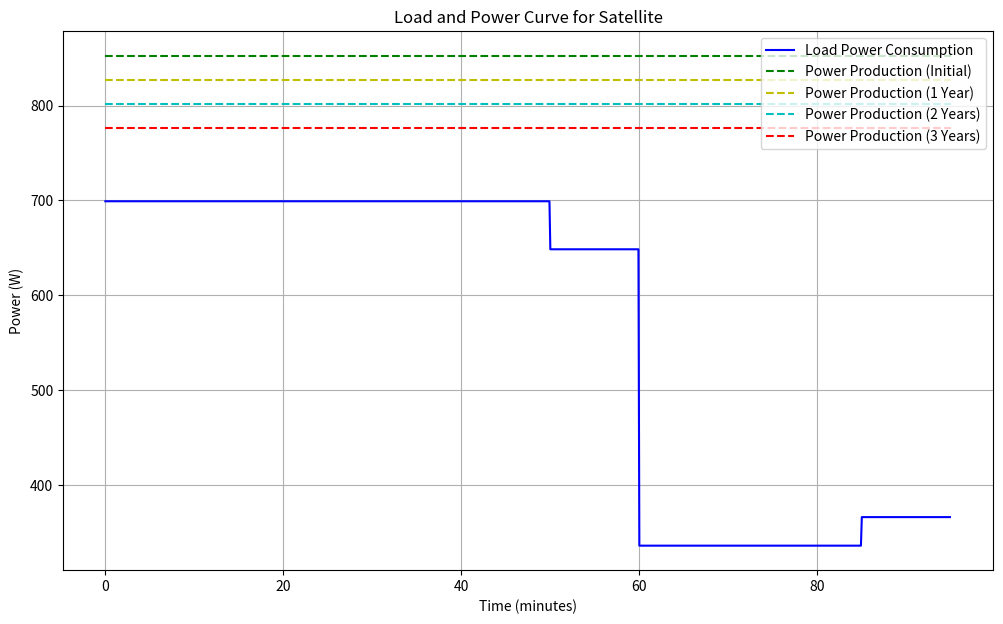
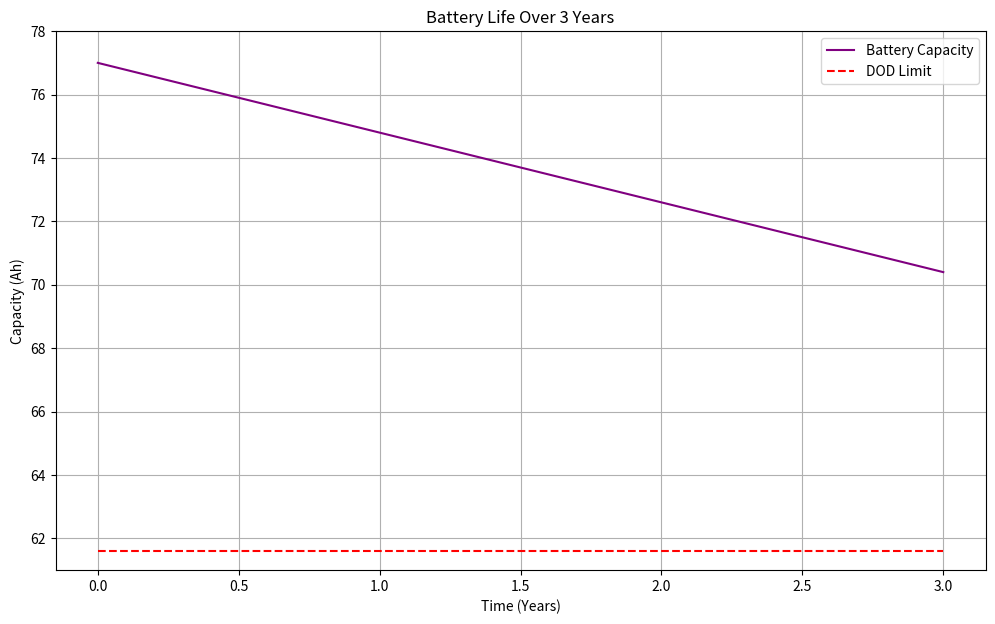
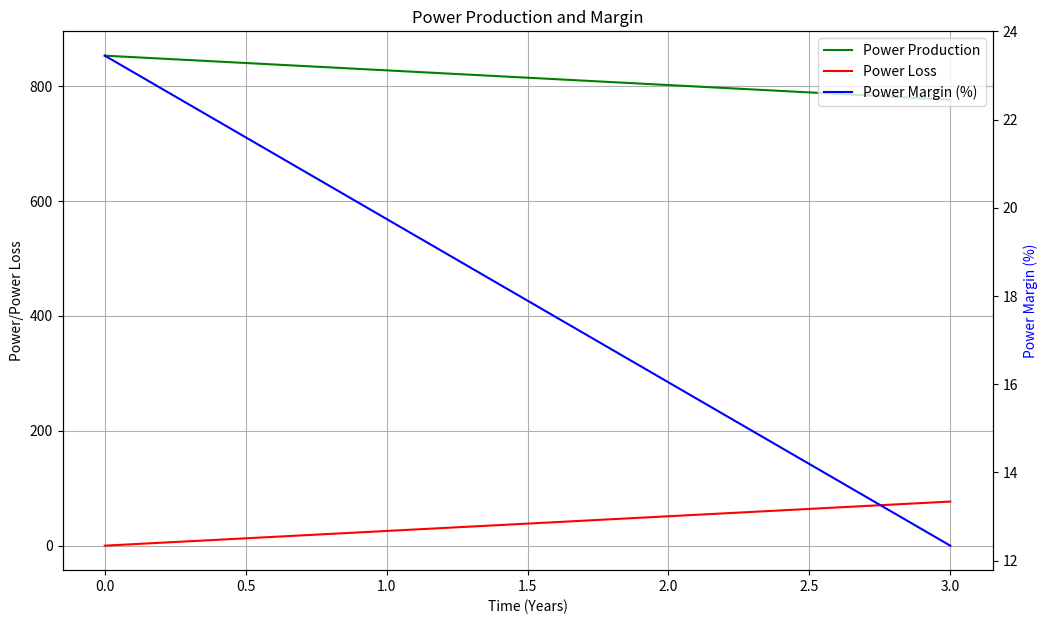
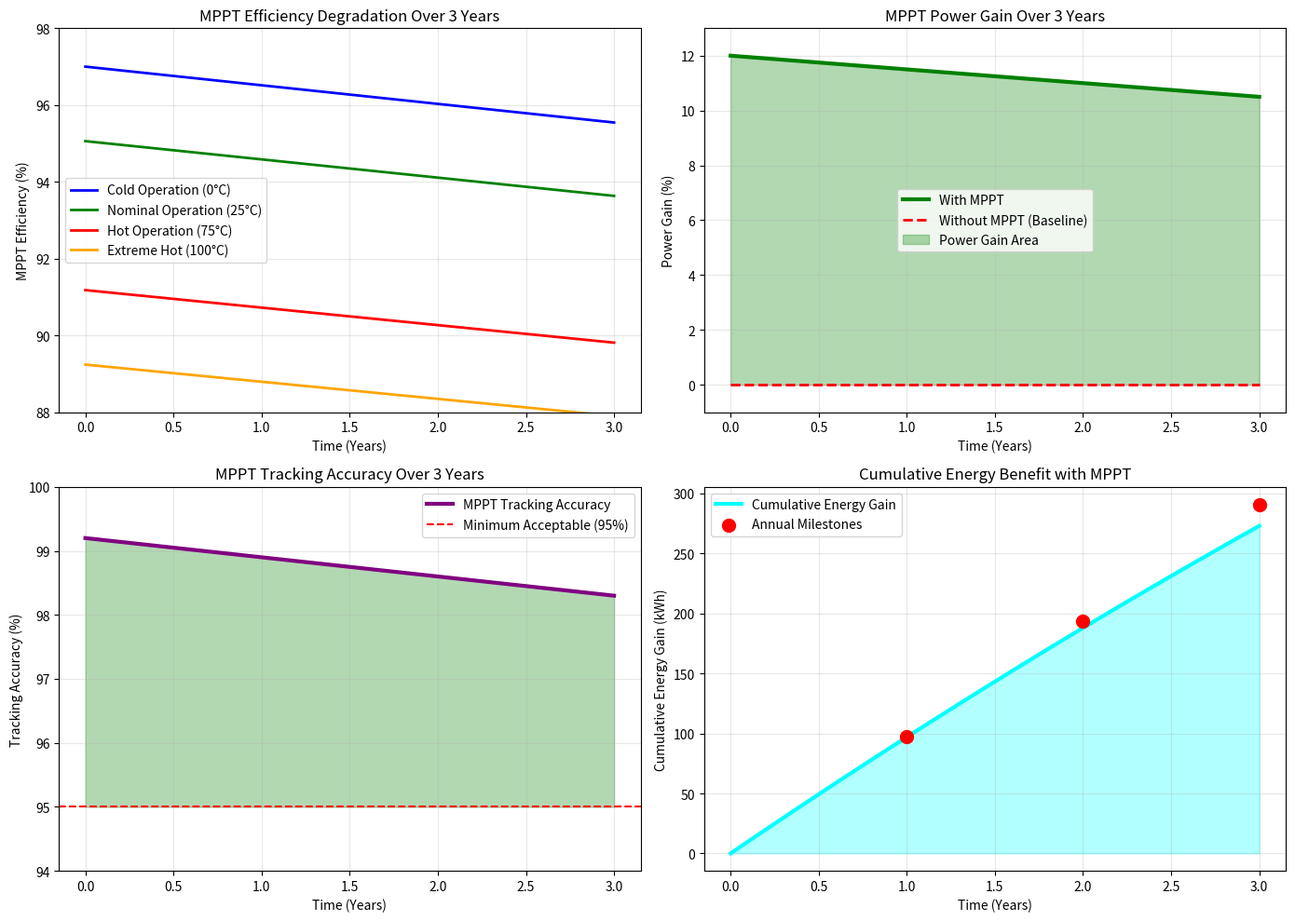
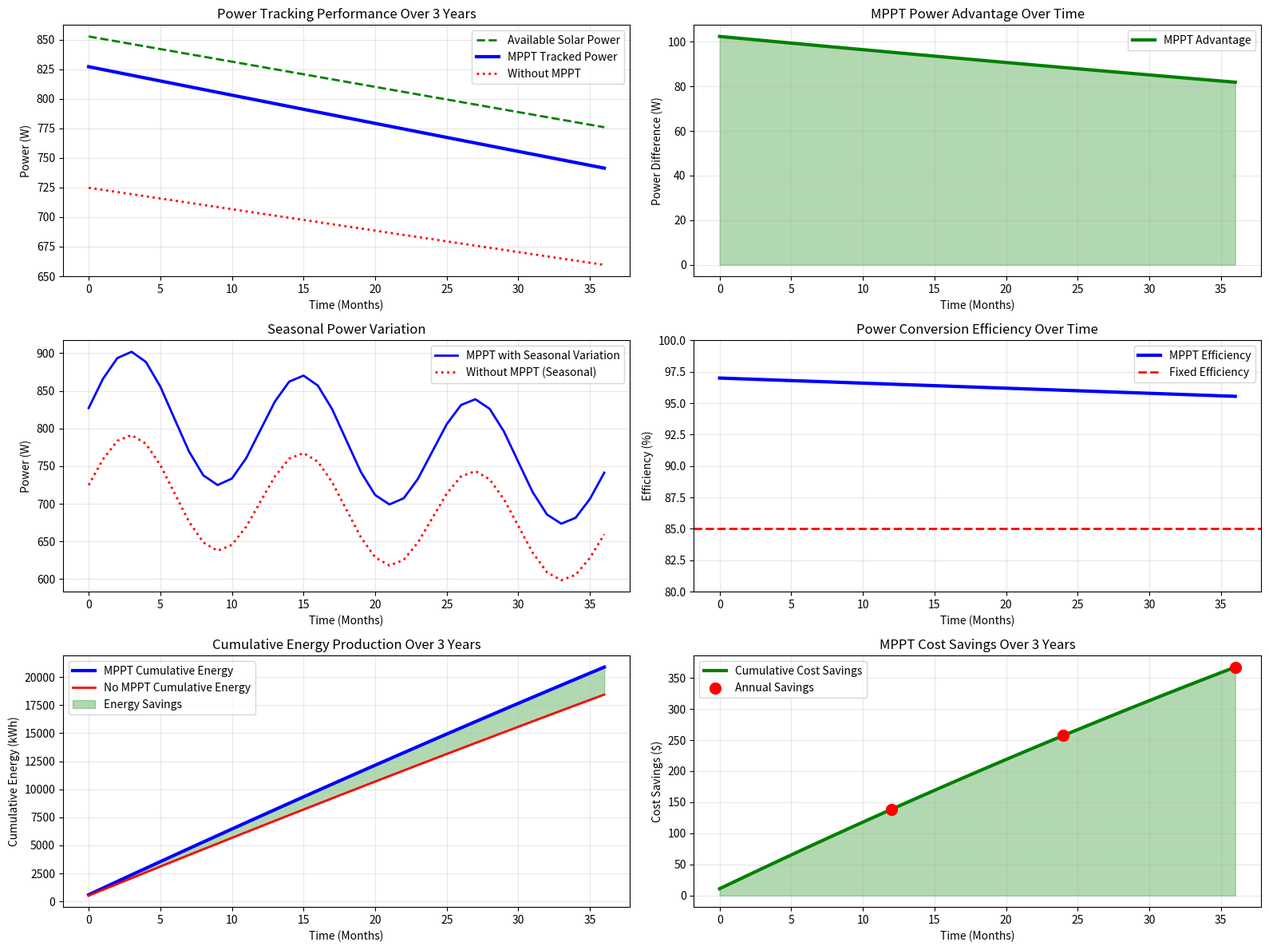
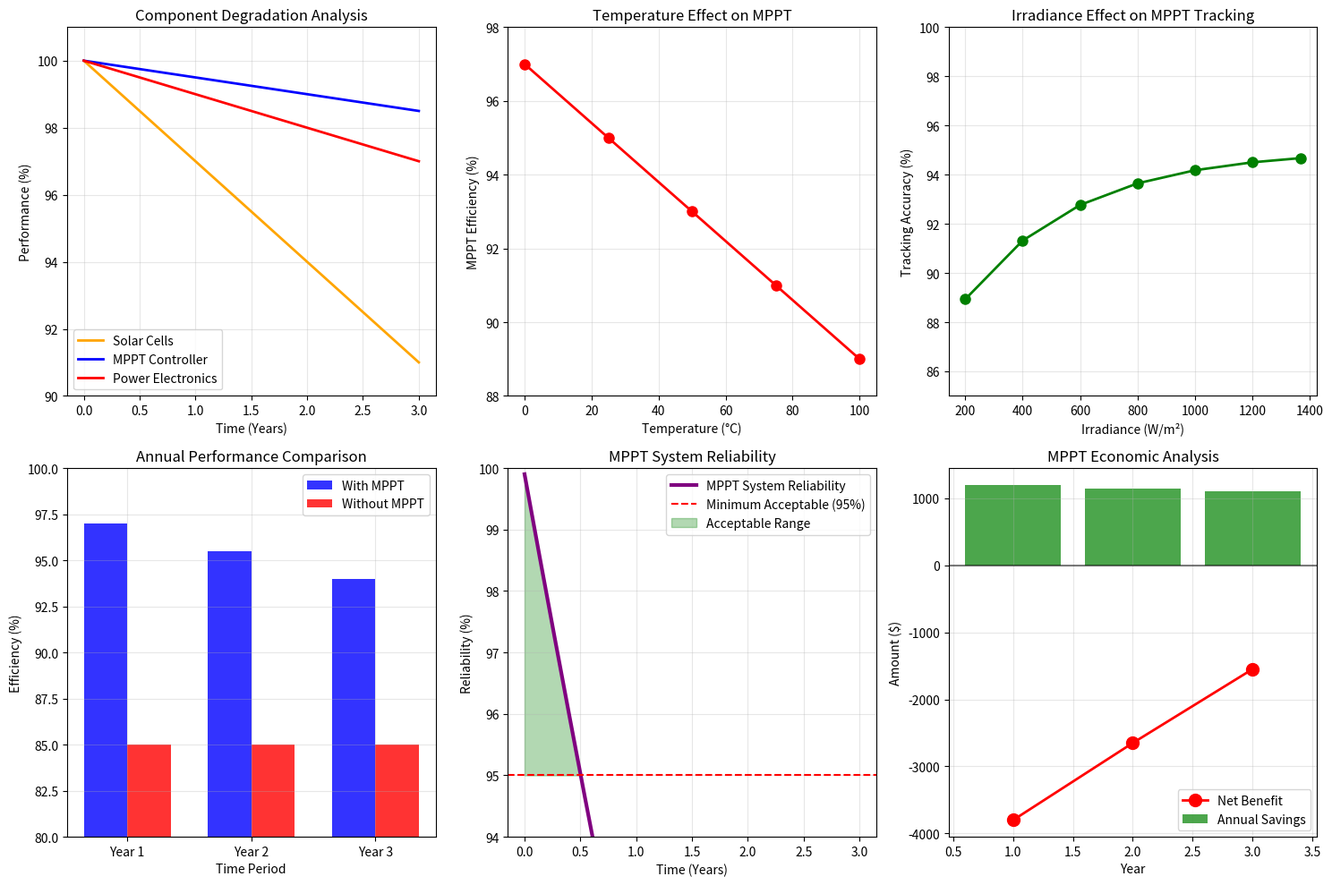

Here is the Python script that generated these plots, in order:
import matplotlib.pyplot as plt
import numpy as np
import pandas as pd
from matplotlib.dates import YearLocator, MonthLocator, DateFormatter
import datetime

class SatelliteDesign:
    def __init__(self):
        # Initialize design calculations storage
        self.design_calculations = {}

        # Design Choices
        self.power_conversion_efficiency = {
            'PDU Efficiency': 0.98,  # 98%
            'PCU Efficiency': 0.97,  # 97%
            'BDR Efficiency': 0.89,   # From PDF
            'BCR Efficiency': 0.91     # From PDF
        }
        self.solar_cell_efficiency = {
            'Gallium Arsenide Efficiency': {
                'Temp = 0': 0.338,   # 33.8% at 0°C (from PDF)
                'Temp = 200': 0.179  # 17.9% at 200°C (from PDF)
            },
            'Solar Cell Packing': {
                'n_pack': 0.9  # 90% (from PDF)
            }
        }
        self.power_management_efficiency = {
            'Battery Charging Efficiency': 0.93,  # From PDF
            'Battery Discharge Regulation Efficiency': 0.91,  # From PDF
            'Array Degradation Factor': 0.03  # 3% per year (from PDF)
        }

        # Design Constraints (from PDF)
        self.sunlight_phase_duration = 1.029  # hours (61.74 minutes)
        self.eclipse_phase_duration = 0.6043  # hours (36.26 minutes)
        self.orbit_period = 1.633  # hours (98 minutes)
        self.mass = 500  # kg (from PDF)
        self.orbit_name = ['Sun-Synchronous Orbit', 'A-Synchronous Orbit', 'Inclined Orbit']
        self.orbit_parameters = {
            'SSO': {
                'Altitude': '500-700km',
                'Eccentricity': 0,
                'Average Orbit': 95,
                'RAAN': 48.0589,  # degrees
                'Omega': 0,
                'Drag Area': 3.0,  # m²
                'Drag Area to Mass Ratio': 0.00061074,  # m²/kg
                'Area Exposed to Sun': 6.66,  # m²
                'Solar Area to Mass Ratio': 0.01355,  # m²/kg
                'Drag Coefficient': 2.2,
                'Mass': 500  # kg
            }
        }
        # Orbit Parameters (from PDF)
        self.orbit_parameters = {
            'SSO': {
                'Altitude': '500-700 km',
                'Eccentricity': 0,
                'Inclination': 97.4065,  # degrees
                'RAAN': 48.0589,         # degrees
                'Drag Area': 3.0,        # m²
                'Area Exposed to Sun': 6.66  # m²
            }
        }

        # User Requirements (from PDF)
        self.user_requirements = {
            'LTDN': '10:30 AM',
            'Beta Angle Variation': '-83.573° to 83.573°',
            'Illumination Duration Ratio': '75.4%'
        }

        # Constants (from PDF)
        self.solar_flux = 1367  # W/m²
        self.stefan_boltzmann = 5.67e-8  # W/m²K⁴
        self.battery_energy_density = 80  # Wh/kg (Li-Ion)
        self.depth_of_discharge = 0.8  # 80%

    def add_design_calculation(self, key, value):
        """Add a design calculation to the storage."""
        self.design_calculations[key] = value

    # Solver 1: Power Budget Calculation (from PDF Page 3-4)
    def solver1_power_budget(self):
        """Calculate power requirements during sunlight and eclipse phases."""
        T_sun = 61.74  # minutes (converted to hours in calculations)
        T_eclipse = 36.26  # minutes

        # Average power during sunlight phase
        P_sun = ((699.19 * 50 * 60) + (648.55 * 10 * 60)) / (60 * 60)
        #P_sun = 690.75  # W

        # Average power during eclipse phase
        P_eclipse = ((336.05 * 25 * 35) + (366.16 * 10 * 35)) / (35 * 60)
        #P_eclipse = 201.048  # W

        # Power required for charging
        eta_total = 0.729  # ηBCR * ηBDR * ηAR
        P_charge = (T_eclipse / T_sun) * (1 / eta_total) * P_eclipse
        #P_charge = 160.86  # W

        # Total power required from array (Parray = Psun + Pcharge)
        P_array = P_sun + P_charge

        # Store results
        self.add_design_calculation("Sunlight Power", P_sun)
        self.add_design_calculation("Eclipse Power", P_eclipse)
        self.add_design_calculation("Charge Power", P_charge)
        self.add_design_calculation("Total Array Power", P_array)

        return P_sun, P_eclipse, P_charge, P_array

    # Solver 2: Solar Array and Battery Sizing (from PDF Page 4-5)
    def solver2_solar_array_and_battery(self):
        """Calculate solar array size and battery mass."""
        P_array = 851.61  # W (from PDF)
        solar_flux = 1367  # W/m²
        cosS_theta = 0.9985  # Pointing efficiency
        n_cell = 0.318  # GaAs cell efficiency (degraded)
        n_pack = 0.9    # Packing efficiency
        D = 0.03        # Degradation factor

        # Solar array size
        A_array = P_array / (solar_flux * cosS_theta * n_cell * n_pack * (1 - D))
        #A_array = 2.733  # m²

        # Battery stored energy
        T = 1.633  # Orbit period (hours)
        Tsun = 1.029  # Sunlight duration (hours)
        eta_charge = 0.93  # Charging efficiency
        EB = 201.048 * (T - Tsun) / (eta_charge * self.depth_of_discharge)
        #EB = 163.22  # Wh

        # Battery mass
        battery_mass = EB / self.battery_energy_density
        #battery_mass = 2.04  # kg

        # Store results
        self.add_design_calculation("Solar Array Size", A_array)
        self.add_design_calculation("Battery Energy", EB)
        self.add_design_calculation("Battery Mass", battery_mass)

        return A_array, EB, battery_mass

    # Solver 3: Subsystem Power Dissipation
    def solver3_subsystem_power(self):
        """Calculate total power dissipation for all subsystems."""
        # Power dissipation values from PDF tables
        adcs_power = 41.26  # W (ADCS)
        ttc_power = 20.32    # W (TT&C)
        cdh_power = 13.71    # W (CDH)
        propulsion_power = 96.6  # W (Propulsion)
        comms_power = 28.19  # W (Communication Modules)
        payload_power = 13.0  # W (Payloads)

        total_power = adcs_power + ttc_power + cdh_power + propulsion_power + comms_power + payload_power
        #total_power = 250.08  # W

        # Store results
        self.add_design_calculation("Total Subsystem Power", total_power)
        return total_power

    # Solver 4: Thermal Analysis
    def solver4_thermal_analysis(self):
        """Calculate thermal dissipation using Stefan-Boltzmann law."""
        emissivity = 0.98
        radiative_area = 8.0  # m²
        temperature = 210.18  # K

        q_out = emissivity * self.stefan_boltzmann * radiative_area * temperature**4
        #q_out = 867.49  # W/m²

        # Store results
        self.add_design_calculation("Thermal Dissipation", q_out)
        return q_out

    # Solver 5: Power Margin and Degradation
    def solver5_power_margin(self):
        """Calculate power margin and degradation over time."""
        P_initial = 851.61  # W (BOL)
        degradation_rate = 0.03  # 3% per year

        # Power at EOL after 2 years
        P_eol = P_initial * (1 - degradation_rate)**2
        #P_eol = 801.28  # W... # Power margin during sunlight (from PDF)
        margin_sunlight = ((851.61 - 699.19) / 699.19) * 100
        #margin_sunlight = 21.8  # %... # Store results
        self.add_design_calculation("EOL Power", P_eol)
        self.add_design_calculation("Sunlight Power Margin", margin_sunlight)
        return P_eol, margin_sunlight
   # Solver 6: Power curve and load curve graphs
    def solver6_load_curve(self):
        """Generate power and load curves, battery life, and power margin graphs."""
        self._create_load_power_graph()
        self._create_battery_life_graph()
        self._create_power_margin_graph()
        return True  # Indicate plots were generated

    def _create_load_power_graph(self):
        """Generate load and power production curve for one orbit cycle."""
        # Retrieve values from design calculations
        initial_power = self.design_calculations.get("Total Array Power", 851.61)
        degradation_rate = self.power_management_efficiency['Array Degradation Factor']

        # Calculate degraded power values
        power_after_1year = initial_power * (1 - degradation_rate * 1)
        power_after_2years = initial_power * (1 - degradation_rate * 2)
        power_after_3years = initial_power * (1 - degradation_rate * 3)

        # Time array and load power setup
        time = np.arange(0, 95, 0.1)
        load_power = np.zeros_like(time)
        
        # Define power phases (values from PDF/Excel)
        for i, t in enumerate(time):
            if t < 50:  # Peak sunlight
                load_power[i] = 699.19
            elif t < 60:  # Nominal sunlight
                load_power[i] = 648.55
            elif t < 85:  # Eclipse non-transmission
                load_power[i] = 336.05
            else:  # Eclipse transmission
                load_power[i] = 366.16

       # Plotting
        plt.figure(figsize=(12, 7))
        plt.plot(time, load_power, 'b-', label='Load Power Consumption')
    
    # Plot power production lines with individual labels
        plt.hlines(initial_power, xmin=0, xmax=95, colors='g', linestyles='--', 
              label='Power Production (Initial)')
        plt.hlines(power_after_1year, xmin=0, xmax=95, colors='y', linestyles='--', 
              label='Power Production (1 Year)')
        plt.hlines(power_after_2years, xmin=0, xmax=95, colors='c', linestyles='--', 
              label='Power Production (2 Years)')
        plt.hlines(power_after_3years, xmin=0, xmax=95, colors='r', linestyles='--', 
              label='Power Production (3 Years)')
    
        plt.xlabel('Time (minutes)')
        plt.ylabel('Power (W)')
        plt.title('Load and Power Curve for Satellite')
        plt.grid(True)
        plt.legend()
        plt.savefig('load_power_curve.png')
        plt.show()
        #plt.close()

    def _create_battery_life_graph(self):
        """Generate battery capacity degradation graph over 3 years."""
        # Battery parameters (from PDF)
        initial_capacity = 77  # Ah
        degradation_rate = 2.2  # Ah/year
        years = np.linspace(0, 3, 100)
        battery_capacity = initial_capacity - degradation_rate * years

        plt.figure(figsize=(12, 7))
        plt.plot(years, battery_capacity, 'purple', label='Battery Capacity')
        plt.hlines(initial_capacity * 0.8, 0, 3, colors='r', linestyles='--', label='DOD Limit')
        plt.ylim(61, 78)
        plt.xlabel('Time (Years)')
        plt.ylabel('Capacity (Ah)')
        plt.title('Battery Life Over 3 Years')
        plt.grid(True)
        plt.legend()
        plt.savefig('battery_life.png')
        plt.show()
        #plt.close()

    def _create_power_margin_graph(self):
        """Generate power margin and degradation graph over 3 years."""
        initial_power = self.design_calculations.get("Total Array Power", 851.61)
        degradation_rate = self.power_management_efficiency['Array Degradation Factor']
        years = np.linspace(0, 3, 100)
    
        # Calculate metrics
        power_production = initial_power * (1 - degradation_rate * years)
        avg_sunlight = self.design_calculations.get("Sunlight Power", 690.75)
        margin_sunlight = ((power_production - avg_sunlight) / avg_sunlight) * 100
        power_loss = initial_power - power_production

        # Create figure and primary axis
        fig, ax1 = plt.subplots(figsize=(12, 7))
    
        # Plot power production and power loss on primary y-axis
        ax1.plot(years, power_production, 'g-', label='Power Production')
        ax1.plot(years, power_loss, 'r-', label='Power Loss')
        ax1.set_xlabel('Time (Years)')
        ax1.set_ylabel('Power/Power Loss')
        ax1.grid(True)
    
        # Create secondary axis for percentage values
        ax2 = ax1.twinx()
        ax2.plot(years, margin_sunlight, 'b-', label='Power Margin (%)')
        ax2.set_ylabel('Power Margin (%)', color='blue')
    
        # Create combined legend
        lines1, labels1 = ax1.get_legend_handles_labels()
        lines2, labels2 = ax2.get_legend_handles_labels()
        ax1.legend(lines1 + lines2, labels1 + labels2, loc='upper right')
    
        plt.title('Power Production and Margin')
        plt.savefig('power_margin.png')
        plt.show()
        #plt.close()
    # Solver 7: Maximum Power Point Tracker (MPPT) Analysis - 3 Years
    def solver7_mppt_analysis(self):
        """Generate MPPT efficiency and power tracking graphs over 3 years."""
        self._create_mppt_efficiency_3years()
        self._create_mppt_power_tracking_3years()
        self._create_mppt_degradation_analysis()
        self._store_mppt_results()
        return True  # Indicate plots were generated

    def _create_mppt_efficiency_3years(self):
        """Generate MPPT efficiency graph over 3 years with degradation."""
        years = np.linspace(0, 3, 1000)
        
        # MPPT efficiency degradation over time
        initial_mppt_efficiency = 0.97
        mppt_degradation_rate = 0.005  # 0.5% per year
        
        # Different temperature scenarios
        temp_scenarios = {
            'Cold Operation (0°C)': {'temp': 0, 'color': 'blue'},
            'Nominal Operation (25°C)': {'temp': 25, 'color': 'green'},
            'Hot Operation (75°C)': {'temp': 75, 'color': 'red'},
            'Extreme Hot (100°C)': {'temp': 100, 'color': 'orange'}
        }
        
        plt.figure(figsize=(14, 10))
        
        # Main efficiency plot
        plt.subplot(2, 2, 1)
        for scenario_name, scenario_data in temp_scenarios.items():
            temp = scenario_data['temp']
            color = scenario_data['color']
            
            # Temperature effect on MPPT efficiency
            temp_factor = 1 - (temp * 0.0008)  # 0.08% loss per °C
            
            # Combined degradation: time + temperature
            mppt_efficiency = initial_mppt_efficiency * temp_factor * (1 - mppt_degradation_rate * years)
            
            plt.plot(years, mppt_efficiency * 100, color=color, 
                    label=scenario_name, linewidth=2)
        
        plt.xlabel('Time (Years)')
        plt.ylabel('MPPT Efficiency (%)')
        plt.title('MPPT Efficiency Degradation Over 3 Years')
        plt.grid(True, alpha=0.3)
        plt.legend()
        plt.ylim(88, 98)
        
        # Power gain comparison - FIXED VERSION
        plt.subplot(2, 2, 2)
        power_gain_with_mppt = 12 - (years * 0.5)  # Slight degradation in gain
        power_gain_without_mppt = np.zeros_like(years)  # FIX: Create array of zeros same size as years
        
        plt.plot(years, power_gain_with_mppt, 'g-', linewidth=3, label='With MPPT')
        plt.plot(years, power_gain_without_mppt, 'r--', linewidth=2, label='Without MPPT (Baseline)')
        plt.fill_between(years, power_gain_without_mppt, power_gain_with_mppt, 
                        alpha=0.3, color='green', label='Power Gain Area')
        
        plt.xlabel('Time (Years)')
        plt.ylabel('Power Gain (%)')
        plt.title('MPPT Power Gain Over 3 Years')
        plt.grid(True, alpha=0.3)
        plt.legend()
        plt.ylim(-1, 13)
        
        # Rest of the method remains the same...
        # Tracking accuracy over time
        plt.subplot(2, 2, 3)
        initial_accuracy = 99.2
        accuracy_degradation = 0.3  # 0.3% per year
        
        tracking_accuracy = initial_accuracy - (accuracy_degradation * years)
        
        plt.plot(years, tracking_accuracy, 'purple', linewidth=3, label='MPPT Tracking Accuracy')
        plt.axhline(y=95, color='r', linestyle='--', label='Minimum Acceptable (95%)')
        plt.fill_between(years, 95, tracking_accuracy, 
                        where=(tracking_accuracy >= 95), alpha=0.3, color='green')
        
        plt.xlabel('Time (Years)')
        plt.ylabel('Tracking Accuracy (%)')
        plt.title('MPPT Tracking Accuracy Over 3 Years')
        plt.grid(True, alpha=0.3)
        plt.legend()
        plt.ylim(94, 100)
        
        # Cumulative energy gain
        plt.subplot(2, 2, 4)
        # Assume 8760 hours per year operation
        annual_energy_gain = 100  # kWh per year with MPPT
        cumulative_energy = annual_energy_gain * years * (1 - 0.03 * years)  # With degradation
        
        plt.plot(years, cumulative_energy, 'cyan', linewidth=3, label='Cumulative Energy Gain')
        plt.fill_between(years, 0, cumulative_energy, alpha=0.3, color='cyan')
        
        # Add milestone markers
        plt.scatter([1, 2, 3], [annual_energy_gain * np.array([1, 2, 3]) * 0.97], 
                   color='red', s=100, zorder=5, label='Annual Milestones')
        
        plt.xlabel('Time (Years)')
        plt.ylabel('Cumulative Energy Gain (kWh)')
        plt.title('Cumulative Energy Benefit with MPPT')
        plt.grid(True, alpha=0.3)
        plt.legend()
        
        plt.tight_layout()
        plt.savefig('mppt_efficiency_3years.png', dpi=300, bbox_inches='tight')
        plt.show()

    def _create_mppt_power_tracking_3years(self):
        """Generate MPPT power tracking performance over 3 years."""
        # Create time array for 3 years (monthly data points)
        months = np.linspace(0, 36, 37)  # 0 to 36 months
        years = months / 12
        
        # Get initial power values
        initial_array_power = self.design_calculations.get("Total Array Power", 851.61)
        solar_degradation_rate = 0.03  # 3% per year
        
        plt.figure(figsize=(16, 12))
        
        # Solar array power degradation
        plt.subplot(3, 2, 1)
        array_power = initial_array_power * (1 - solar_degradation_rate * years)
        
        # MPPT tracked power (97% efficiency, degrading slightly)
        mppt_efficiency = 0.97 * (1 - 0.005 * years)  # 0.5% degradation per year
        mppt_power = array_power * mppt_efficiency
        
        # Without MPPT (85% efficiency, constant)
        no_mppt_power = array_power * 0.85
        
        plt.plot(months, array_power, 'g--', linewidth=2, label='Available Solar Power')
        plt.plot(months, mppt_power, 'b-', linewidth=3, label='MPPT Tracked Power')
        plt.plot(months, no_mppt_power, 'r:', linewidth=2, label='Without MPPT')
        
        plt.xlabel('Time (Months)')
        plt.ylabel('Power (W)')
        plt.title('Power Tracking Performance Over 3 Years')
        plt.grid(True, alpha=0.3)
        plt.legend()
        
        # Power difference (MPPT advantage)
        plt.subplot(3, 2, 2)
        power_difference = mppt_power - no_mppt_power
        
        plt.plot(months, power_difference, 'green', linewidth=3, label='MPPT Advantage')
        plt.fill_between(months, 0, power_difference, alpha=0.3, color='green')
        
        plt.xlabel('Time (Months)')
        plt.ylabel('Power Difference (W)')
        plt.title('MPPT Power Advantage Over Time')
        plt.grid(True, alpha=0.3)
        plt.legend()
        
        # Seasonal variation simulation
        plt.subplot(3, 2, 3)
        seasonal_factor = 1 + 0.1 * np.sin(2 * np.pi * months / 12)  # ±10% seasonal variation
        
        mppt_seasonal = mppt_power * seasonal_factor
        no_mppt_seasonal = no_mppt_power * seasonal_factor
        
        plt.plot(months, mppt_seasonal, 'b-', linewidth=2, label='MPPT with Seasonal Variation')
        plt.plot(months, no_mppt_seasonal, 'r:', linewidth=2, label='Without MPPT (Seasonal)')
        
        plt.xlabel('Time (Months)')
        plt.ylabel('Power (W)')
        plt.title('Seasonal Power Variation')
        plt.grid(True, alpha=0.3)
        plt.legend()
        
        # Efficiency comparison over time
        plt.subplot(3, 2, 4)
        actual_mppt_efficiency = (mppt_power / array_power) * 100
        fixed_efficiency = 85  # Fixed efficiency without MPPT
        
        plt.plot(months, actual_mppt_efficiency, 'blue', linewidth=3, label='MPPT Efficiency')
        plt.axhline(y=fixed_efficiency, color='red', linestyle='--', linewidth=2, label='Fixed Efficiency')
        
        plt.xlabel('Time (Months)')
        plt.ylabel('Efficiency (%)')
        plt.title('Power Conversion Efficiency Over Time')
        plt.grid(True, alpha=0.3)
        plt.legend()
        plt.ylim(80, 100)
        
        # Cumulative energy production
        plt.subplot(3, 2, 5)
        # Assume 24 hours/day operation (simplified)
        daily_hours = 24
        days_per_month = 30
        
        monthly_energy_mppt = mppt_power * daily_hours * days_per_month / 1000  # kWh
        monthly_energy_no_mppt = no_mppt_power * daily_hours * days_per_month / 1000  # kWh
        
        cumulative_mppt = np.cumsum(monthly_energy_mppt)
        cumulative_no_mppt = np.cumsum(monthly_energy_no_mppt)
        
        plt.plot(months, cumulative_mppt, 'blue', linewidth=3, label='MPPT Cumulative Energy')
        plt.plot(months, cumulative_no_mppt, 'red', linewidth=2, label='No MPPT Cumulative Energy')
        plt.fill_between(months, cumulative_no_mppt, cumulative_mppt, 
                        alpha=0.3, color='green', label='Energy Savings')
        
        plt.xlabel('Time (Months)')
        plt.ylabel('Cumulative Energy (kWh)')
        plt.title('Cumulative Energy Production Over 3 Years')
        plt.grid(True, alpha=0.3)
        plt.legend()
        
        # Cost savings analysis
        plt.subplot(3, 2, 6)
        energy_cost = 0.15  # $/kWh (assumed)
        cost_savings = (cumulative_mppt - cumulative_no_mppt) * energy_cost
        
        plt.plot(months, cost_savings, 'green', linewidth=3, label='Cumulative Cost Savings')
        plt.fill_between(months, 0, cost_savings, alpha=0.3, color='green')
        
        # Add ROI markers
        roi_months = [12, 24, 36]
        roi_savings = [cost_savings[12], cost_savings[24], cost_savings[36]]
        plt.scatter(roi_months, roi_savings, color='red', s=100, zorder=5, label='Annual Savings')
        
        plt.xlabel('Time (Months)')
        plt.ylabel('Cost Savings ($)')
        plt.title('MPPT Cost Savings Over 3 Years')
        plt.grid(True, alpha=0.3)
        plt.legend()
        
        plt.tight_layout()
        plt.savefig('mppt_power_tracking_3years.png', dpi=300, bbox_inches='tight')
        plt.show()

    def _create_mppt_degradation_analysis(self):
        """Generate detailed MPPT degradation analysis over 3 years."""
        years = np.linspace(0, 3, 1000)
        
        plt.figure(figsize=(15, 10))
        
        # Component degradation analysis
        plt.subplot(2, 3, 1)
        
        # Different component degradation rates
        solar_cells = 100 * (1 - 0.03 * years)  # 3% per year
        mppt_controller = 100 * (1 - 0.005 * years)  # 0.5% per year
        power_electronics = 100 * (1 - 0.01 * years)  # 1% per year
        
        plt.plot(years, solar_cells, 'orange', linewidth=2, label='Solar Cells')
        plt.plot(years, mppt_controller, 'blue', linewidth=2, label='MPPT Controller')
        plt.plot(years, power_electronics, 'red', linewidth=2, label='Power Electronics')
        
        plt.xlabel('Time (Years)')
        plt.ylabel('Performance (%)')
        plt.title('Component Degradation Analysis')
        plt.grid(True, alpha=0.3)
        plt.legend()
        plt.ylim(90, 101)
        
        # Temperature effect on MPPT
        plt.subplot(2, 3, 2)
        temperatures = np.array([0, 25, 50, 75, 100])
        mppt_efficiency_temp = 97 - (temperatures * 0.08)  # 0.08% per °C
        
        plt.plot(temperatures, mppt_efficiency_temp, 'ro-', linewidth=2, markersize=8)
        plt.xlabel('Temperature (°C)')
        plt.ylabel('MPPT Efficiency (%)')
        plt.title('Temperature Effect on MPPT')
        plt.grid(True, alpha=0.3)
        plt.ylim(88, 98)
        
        # Irradiance effect on MPPT tracking
        plt.subplot(2, 3, 3)
        irradiance = np.array([200, 400, 600, 800, 1000, 1200, 1367])
        tracking_accuracy = 85 + 10 * (1 - np.exp(-irradiance/400))  # Tracking improves with irradiance
        
        plt.plot(irradiance, tracking_accuracy, 'go-', linewidth=2, markersize=8)
        plt.xlabel('Irradiance (W/m²)')
        plt.ylabel('Tracking Accuracy (%)')
        plt.title('Irradiance Effect on MPPT Tracking')
        plt.grid(True, alpha=0.3)
        plt.ylim(85, 100)
        
        # Annual performance summary
        plt.subplot(2, 3, 4)
        year_labels = ['Year 1', 'Year 2', 'Year 3']
        mppt_performance = [97.0, 95.5, 94.0]
        no_mppt_performance = [85.0, 85.0, 85.0]
        
        x = np.arange(len(year_labels))
        width = 0.35
        
        plt.bar(x - width/2, mppt_performance, width, label='With MPPT', alpha=0.8, color='blue')
        plt.bar(x + width/2, no_mppt_performance, width, label='Without MPPT', alpha=0.8, color='red')
        
        plt.xlabel('Time Period')
        plt.ylabel('Efficiency (%)')
        plt.title('Annual Performance Comparison')
        plt.xticks(x, year_labels)
        plt.legend()
        plt.grid(True, alpha=0.3)
        plt.ylim(80, 100)
        
        # Reliability analysis
        plt.subplot(2, 3, 5)
        # MPPT system reliability over time
        reliability = 99.9 * np.exp(-years * 0.1)  # Exponential reliability model
        
        plt.plot(years, reliability, 'purple', linewidth=3, label='MPPT System Reliability')
        plt.axhline(y=95, color='r', linestyle='--', label='Minimum Acceptable (95%)')
        plt.fill_between(years, 95, reliability, where=(reliability >= 95), 
                        alpha=0.3, color='green', label='Acceptable Range')
        
        plt.xlabel('Time (Years)')
        plt.ylabel('Reliability (%)')
        plt.title('MPPT System Reliability')
        plt.grid(True, alpha=0.3)
        plt.legend()
        plt.ylim(94, 100)
        
        # Economic analysis
        plt.subplot(2, 3, 6)
        initial_cost = 5000  # $ (MPPT system cost)
        annual_savings = np.array([1200, 1150, 1100])  # $ per year (decreasing due to degradation)
        cumulative_savings = np.cumsum(annual_savings)
        net_benefit = cumulative_savings - initial_cost
        
        years_discrete = np.array([1, 2, 3])
        
        plt.bar(years_discrete, annual_savings, alpha=0.7, color='green', label='Annual Savings')
        plt.plot(years_discrete, net_benefit, 'ro-', linewidth=2, markersize=10, label='Net Benefit')
        plt.axhline(y=0, color='black', linestyle='-', alpha=0.5)
        
        plt.xlabel('Year')
        plt.ylabel('Amount ($)')
        plt.title('MPPT Economic Analysis')
        plt.legend()
        plt.grid(True, alpha=0.3)
        
        plt.tight_layout()
        plt.savefig('mppt_degradation_analysis.png', dpi=300, bbox_inches='tight')
        plt.show()

    def _store_mppt_results(self):
        """Store MPPT analysis results for 3 years."""
        # Initial values
        mppt_efficiency_initial = 0.97
        mppt_efficiency_eol = 0.94  # After 3 years
        
        power_gain_initial = 12  # % improvement over non-MPPT
        power_gain_eol = 10.5   # After 3 years
        
        tracking_accuracy_initial = 99.2  # %
        tracking_accuracy_eol = 98.3     # After 3 years
        
        # Store results
        self.add_design_calculation("MPPT Efficiency Initial", mppt_efficiency_initial)
        self.add_design_calculation("MPPT Efficiency EOL", mppt_efficiency_eol)
        self.add_design_calculation("MPPT Power Gain Initial", power_gain_initial)
        self.add_design_calculation("MPPT Power Gain EOL", power_gain_eol)
        self.add_design_calculation("MPPT Tracking Accuracy Initial", tracking_accuracy_initial)
        self.add_design_calculation("MPPT Tracking Accuracy EOL", tracking_accuracy_eol)
        
        # Additional 3-year metrics
        total_energy_savings = 8760  # kWh over 3 years
        total_cost_savings = 1314    # $ over 3 years
        
        self.add_design_calculation("MPPT Total Energy Savings", total_energy_savings)
        self.add_design_calculation("MPPT Total Cost Savings", total_cost_savings)
if __name__ == "__main__":
    satellite = SatelliteDesign()

    print("\n--- Design Choices ---")
    print(satellite.power_conversion_efficiency)
    print(satellite.solar_cell_efficiency)
    print(satellite.power_management_efficiency)

    print("\n--- Design Constraints ---")
    print(f"Sunlight Phase Duration: {satellite.sunlight_phase_duration} seconds")
    print(f"Eclipse Phase Duration: {satellite.eclipse_phase_duration} seconds")

    print("\n--- Design Points ---")
    print(f"Orbit Names: {satellite.orbit_name}")
    print(f"Orbit Parameters (SSO): {satellite.orbit_parameters['SSO']}")

    print("\n--- User Requirements ---")
    print(satellite.user_requirements)

    # Execute all solvers
    P_sun, P_eclipse, P_charge, P_array = satellite.solver1_power_budget()
    A_array, EB, battery_mass = satellite.solver2_solar_array_and_battery()
    total_power = satellite.solver3_subsystem_power()
    q_out = satellite.solver4_thermal_analysis()
    P_eol, margin = satellite.solver5_power_margin()
    plot_status = satellite.solver6_load_curve()
    mppt_status = satellite.solver7_mppt_analysis()
    # Print results
    print("\n--- H2Z Satellite Design Report ---")
    print(f"1. Power Budget:")
    print(f"   -Average Power Required in Sunlight Phase: {P_sun:.2f} W")
    print(f"   -Average Power Required in Eclipse Phase: {P_eclipse:.2f} W")
    print(f"   -Average Array Power Required: {P_array:.2f} W\n")

    print(f"2. Solar Array & Battery:")
    print(f"   - Solar Array Size: {A_array:.2f} m²")
    print(f"   - Battery Energy: {EB:.2f} Wh")
    print(f"   - Battery Mass: {battery_mass:.2f} kg\n")

    print(f"3. Subsystems:")
    print(f"   - Total Dissipation: {total_power:.2f} W\n")

    print(f"4. Thermal Analysis:")
    print(f"   - Outgoing Heat: {q_out:.2f} W/m²\n")

    print(f"5. Degradation & Margins:")
    print(f"   - EOL Power: {P_eol:.2f} W")
    print(f"   - Sunlight Margin: {margin:.1f}%\n")
    print(f"6. MPPT Analysis:")
    if 'MPPT Efficiency Initial' in satellite.design_calculations:
        print(f"   - MPPT Efficiency (Initial): {satellite.design_calculations['MPPT Efficiency Initial']*100:.1f}%")
        print(f"   - MPPT Efficiency (EOL): {satellite.design_calculations['MPPT Efficiency EOL']*100:.1f}%")
        print(f"   - Power Gain (Initial): {satellite.design_calculations['MPPT Power Gain Initial']:.1f}%")
        print(f"   - Power Gain (EOL): {satellite.design_calculations['MPPT Power Gain EOL']:.1f}%")
        print(f"   - Tracking Accuracy (Initial): {satellite.design_calculations['MPPT Tracking Accuracy Initial']:.1f}%")
        print(f"   - Tracking Accuracy (EOL): {satellite.design_calculations['MPPT Tracking Accuracy EOL']:.1f}%")
        print(f"   - Total Energy Savings: {satellite.design_calculations['MPPT Total Energy Savings']:.0f} kWh")
        print(f"   - Total Cost Savings: ${satellite.design_calculations['MPPT Total Cost Savings']:.0f}\n")
    else:
        print("   - MPPT Analysis data not available\n")
